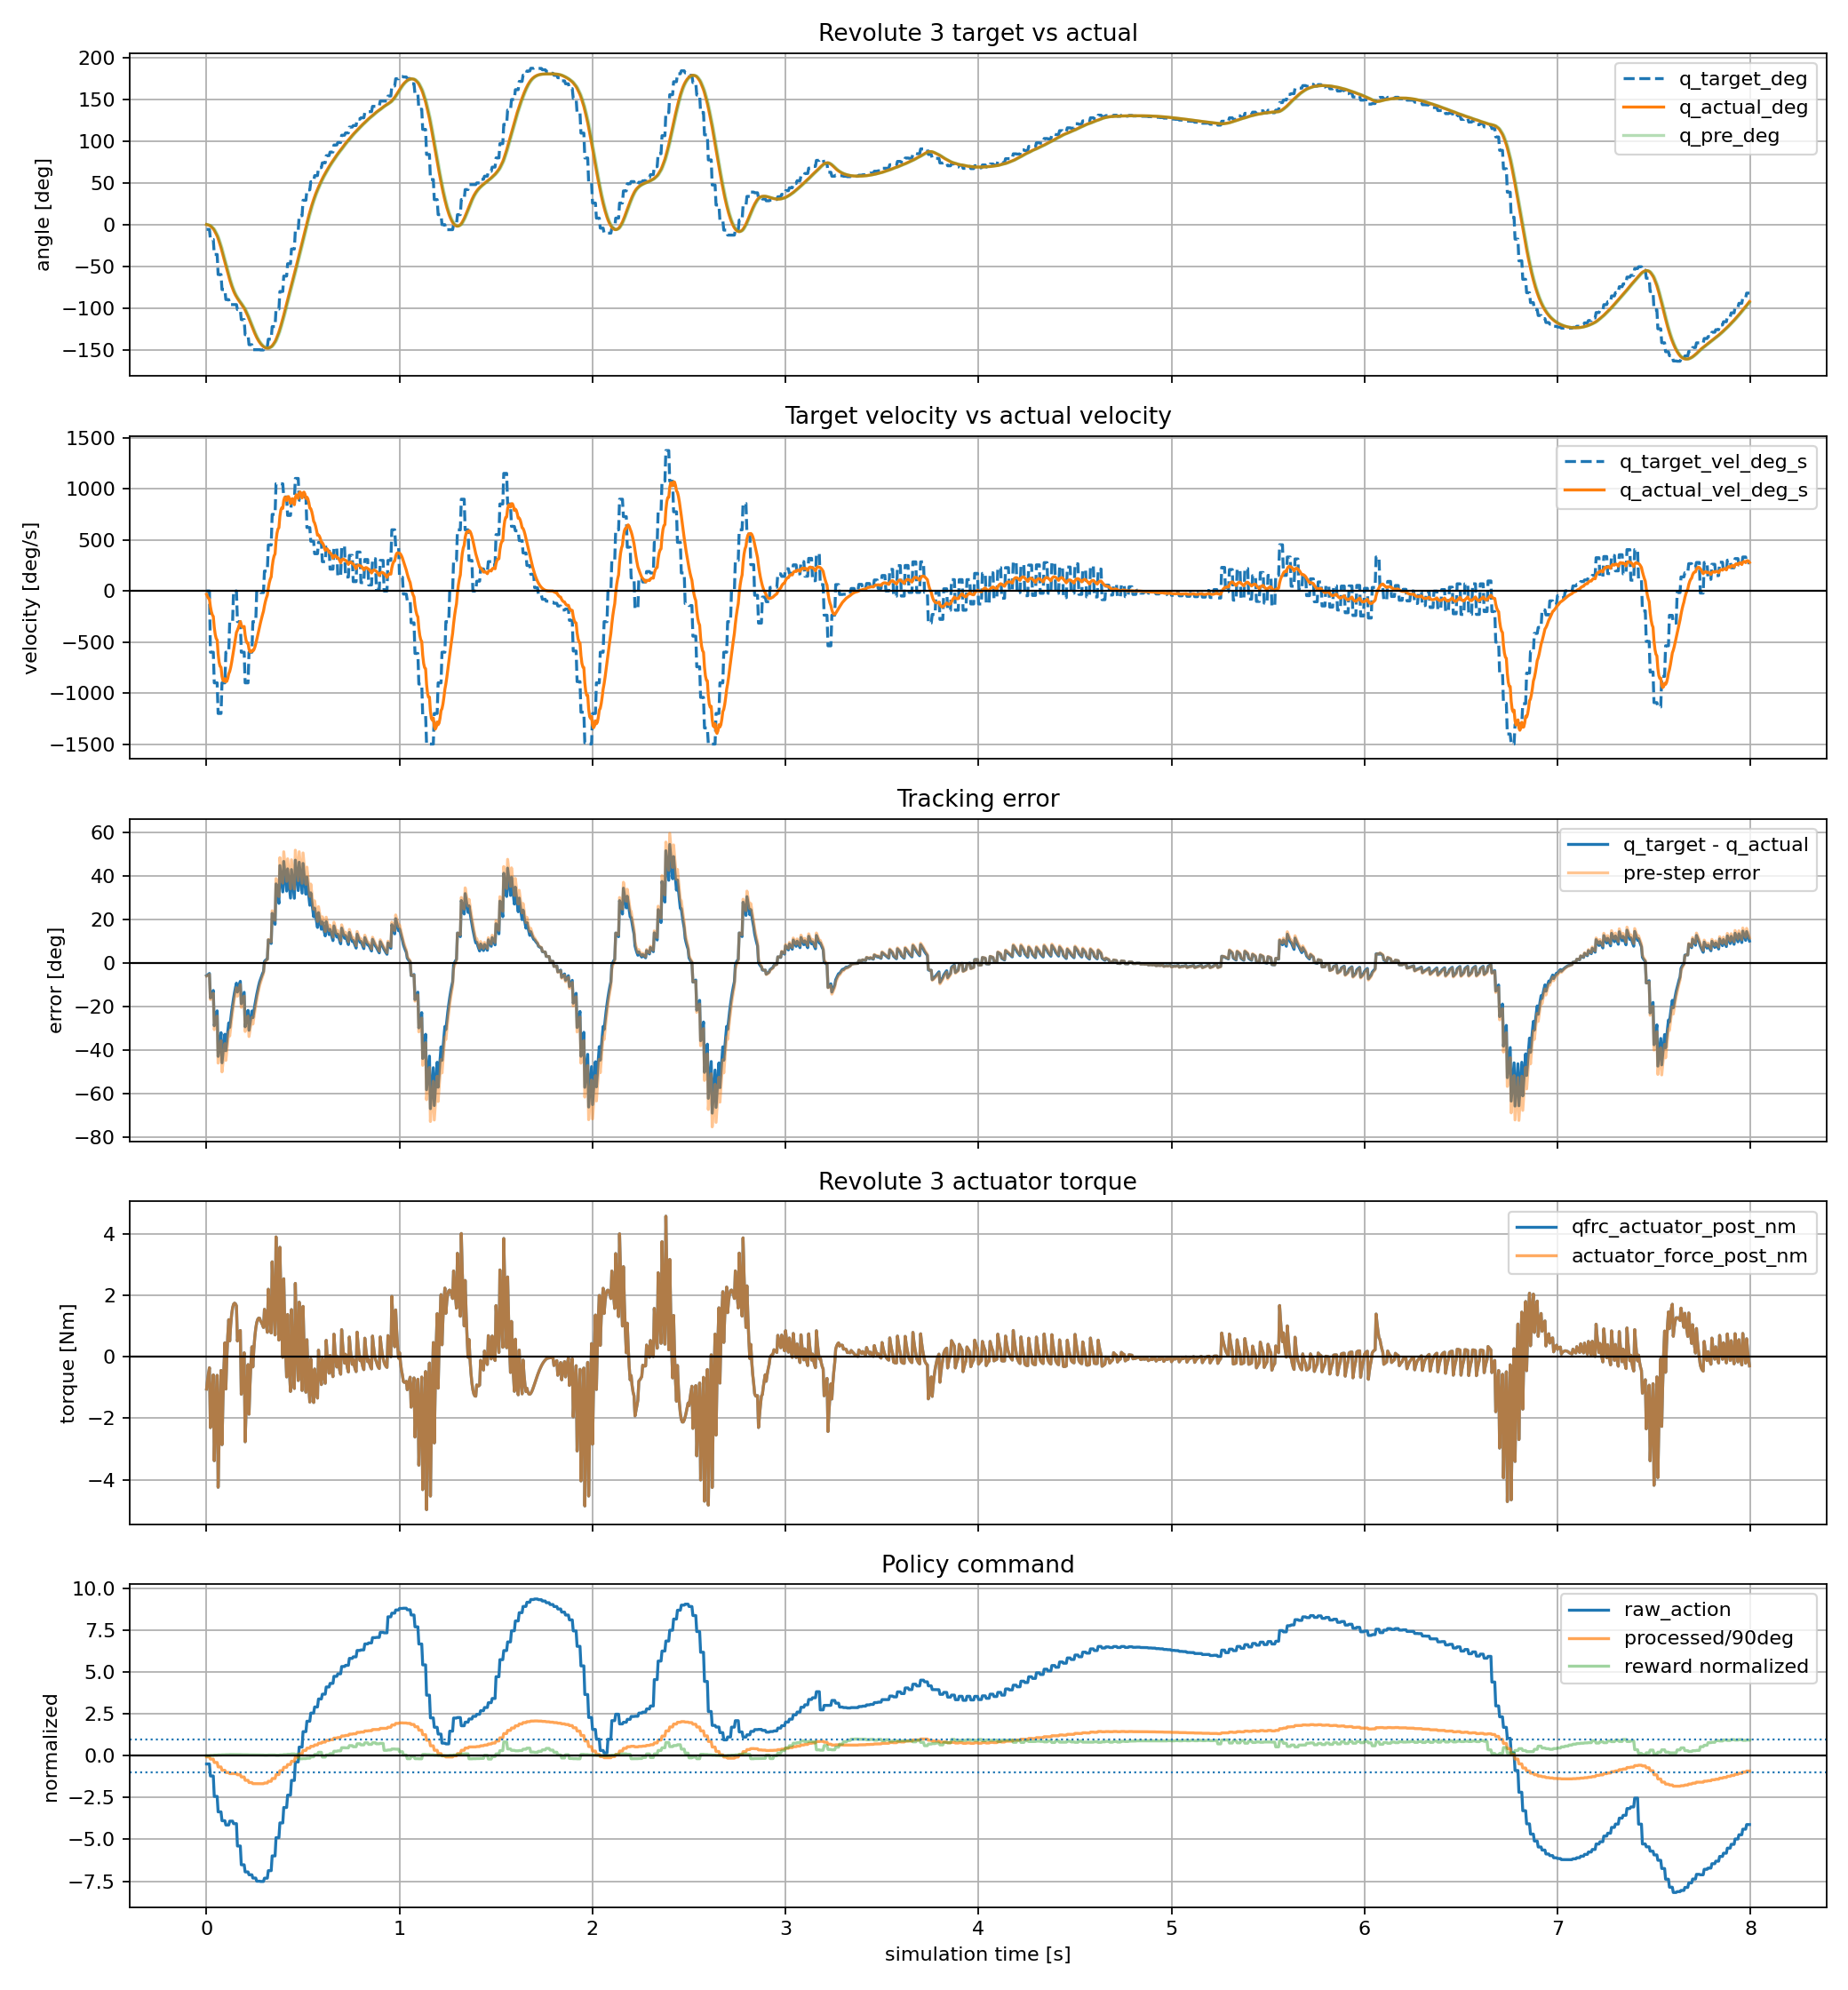

The table this chart was drawn from, first rows:
time_s, policy_step, substep, physics_step, raw_action, processed_action_rad, processed_action_deg, joint_pos_target_rad, joint_pos_target_deg, joint_pos_target_vel_rad_s, joint_pos_target_vel_deg_s, actuator_force_pre_nm, actuator_force_post_nm, qfrc_actuator_pre_nm, qfrc_actuator_post_nm, cylinder_q_pre_rad, cylinder_q_pre_deg, cylinder_q_post_rad, cylinder_q_post_deg, cylinder_qd_pre_rad_s, cylinder_qd_pre_deg_s, cylinder_qd_post_rad_s, cylinder_qd_post_deg_s, tracking_error_pre_rad
0.000000, 0, 0, 0, -0.4893, -0.1047, -6, -0.1047, -6, 0.00000000, 0.000000, 0.00000000, -1.047, 0.00000000, -1.047, 0.00000000, 0.000000, -0.002822, -0.1617, 0.00000000, 0.000000, -0.5643, -32.33, -0.1047
0.005000, 0, 1, 1, -0.4893, -0.1047, -6, -0.1047, -6, 0.00000000, 0.000000, -1.047, -0.765, -1.047, -0.765, -0.002822, -0.1617, -0.007653, -0.4385, -0.5643, -32.33, -0.9662, -55.36, -0.1019
0.01, 0, 2, 2, -0.4893, -0.1047, -6, -0.1047, -6, 0.00000000, 0.000000, -0.765, -0.5359, -0.765, -0.5359, -0.007653, -0.4385, -0.01383, -0.7926, -0.9662, -55.36, -1.236, -70.84, -0.09707
0.015, 0, 3, 3, -0.4893, -0.1047, -6, -0.1047, -6, 0.00000000, 0.000000, -0.5359, -0.3525, -0.5359, -0.3525, -0.01383, -0.7926, -0.02084, -1.194, -1.236, -70.84, -1.401, -80.29, -0.09089
0.02, 1, 0, 4, -1.208, -0.3142, -18, -0.3142, -18, -10.47, -600, -0.2082, -2.303, -0.2082, -2.303, -0.02084, -1.194, -0.0342, -1.959, -1.401, -80.29, -2.671, -153.1, -0.2933
0.025, 1, 1, 5, -1.208, -0.3142, -18, -0.3142, -18, -10.47, -600, -2.303, -1.597, -2.303, -1.597, -0.0342, -1.959, -0.05188, -2.972, -2.671, -153.1, -3.536, -202.6, -0.28
0.03, 1, 2, 6, -1.208, -0.3142, -18, -0.3142, -18, -10.47, -600, -1.597, -1.032, -1.597, -1.032, -0.05188, -2.972, -0.07226, -4.14, -3.536, -202.6, -4.076, -233.5, -0.2623
0.035, 1, 3, 7, -1.208, -0.3142, -18, -0.3142, -18, -10.47, -600, -1.032, -0.5848, -1.032, -0.5848, -0.07226, -4.14, -0.09406, -5.389, -4.076, -233.5, -4.36, -249.8, -0.2419
0.04, 2, 0, 8, -2.428, -0.6283, -36, -0.6283, -36, -15.71, -900, -0.2389, -3.381, -0.2389, -3.381, -0.09406, -5.389, -0.1252, -7.174, -4.36, -249.8, -6.228, -356.9, -0.5343
0.045, 2, 1, 9, -2.428, -0.6283, -36, -0.6283, -36, -15.71, -900, -3.381, -2.228, -3.381, -2.228, -0.1252, -7.174, -0.1624, -9.303, -6.228, -356.9, -7.435, -426, -0.5031
0.05, 2, 2, 10, -2.428, -0.6283, -36, -0.6283, -36, -15.71, -900, -2.228, -1.314, -2.228, -1.314, -0.1624, -9.303, -0.203, -11.63, -7.435, -426, -8.117, -465.1, -0.4659
0.055, 2, 3, 11, -2.428, -0.6283, -36, -0.6283, -36, -15.71, -900, -1.314, -0.6007, -1.314, -0.6007, -0.203, -11.63, -0.2449, -14.03, -8.117, -465.1, -8.392, -480.8, -0.4254
0.06, 3, 0, 12, -3.352, -1.047, -60, -1.047, -60, -20.94, -1200, -0.05738, -4.246, -0.05738, -4.246, -0.2449, -14.03, -0.2986, -17.11, -8.392, -480.8, -10.73, -614.9, -0.8023
0.065, 3, 1, 13, -3.352, -1.047, -60, -1.047, -60, -20.94, -1200, -4.246, -2.656, -4.246, -2.656, -0.2986, -17.11, -0.3594, -20.59, -10.73, -614.9, -12.16, -696.8, -0.7486
0.07, 3, 2, 14, -3.352, -1.047, -60, -1.047, -60, -20.94, -1200, -2.656, -1.406, -2.656, -1.406, -0.3594, -20.59, -0.4238, -24.28, -12.16, -696.8, -12.87, -737.6, -0.6878
0.075, 3, 3, 15, -3.352, -1.047, -60, -1.047, -60, -20.94, -1200, -1.406, -0.4417, -1.406, -0.4417, -0.4238, -24.28, -0.4889, -28.01, -12.87, -737.6, -13.03, -746.8, -0.6234
0.08, 4, 0, 16, -3.883, -1.361, -78, -1.361, -78, -15.71, -900, 0.2829, -2.859, 0.2829, -2.859, -0.4889, -28.01, -0.5618, -32.19, -13.03, -746.8, -14.56, -834.5, -0.8724
0.085, 4, 1, 17, -3.883, -1.361, -78, -1.361, -78, -15.71, -900, -2.859, -1.442, -2.859, -1.442, -0.5618, -32.19, -0.6382, -36.56, -14.56, -834.5, -15.28, -875.7, -0.7996
0.09, 4, 2, 18, -3.883, -1.361, -78, -1.361, -78, -15.71, -900, -1.442, -0.3542, -1.442, -0.3542, -0.6382, -36.56, -0.7151, -40.97, -15.28, -875.7, -15.38, -881.4, -0.7232
0.095, 4, 3, 19, -3.883, -1.361, -78, -1.361, -78, -15.71, -900, -0.3542, 0.4596, -0.3542, 0.4596, -0.7151, -40.97, -0.7902, -45.27, -15.38, -881.4, -15.02, -860.6, -0.6463
0.1, 5, 0, 20, -4.139, -1.571, -90, -1.571, -90, -10.47, -600, 1.048, -1.047, 1.048, -1.047, -0.7902, -45.27, -0.8677, -49.72, -15.02, -860.6, -15.51, -888.7, -0.7806
0.105, 5, 1, 21, -4.139, -1.571, -90, -1.571, -90, -10.47, -600, -1.047, -0.05055, -1.047, -0.05055, -0.8677, -49.72, -0.9449, -54.14, -15.51, -888.7, -15.44, -884.4, -0.7031
0.11, 5, 2, 22, -4.139, -1.571, -90, -1.571, -90, -10.47, -600, -0.05055, 0.6871, -0.05055, 0.6871, -0.9449, -54.14, -1.02, -58.42, -15.44, -884.4, -14.94, -856.2, -0.6259
0.115, 5, 3, 23, -4.139, -1.571, -90, -1.571, -90, -10.47, -600, 0.6871, 1.213, 0.6871, 1.213, -1.02, -58.42, -1.09, -62.48, -14.94, -856.2, -14.16, -811.1, -0.5512
0.12, 6, 0, 24, -3.908, -1.676, -96, -1.676, -96, -5.236, -300, 1.566, 0.5191, 1.566, 0.5191, -1.09, -62.48, -1.159, -66.42, -14.16, -811.1, -13.76, -788.6, -0.5851
0.125, 6, 1, 25, -3.908, -1.676, -96, -1.676, -96, -5.236, -300, 0.5191, 1.031, 0.5191, 1.031, -1.159, -66.42, -1.225, -70.17, -13.76, -788.6, -13.09, -749.8, -0.5163
0.13, 6, 2, 26, -3.908, -1.676, -96, -1.676, -96, -5.236, -300, 1.031, 1.38, 1.031, 1.38, -1.225, -70.17, -1.286, -73.67, -13.09, -749.8, -12.21, -699.8, -0.4509
0.135, 6, 3, 27, -3.908, -1.676, -96, -1.676, -96, -5.236, -300, 1.38, 1.599, 1.38, 1.599, -1.286, -73.67, -1.342, -76.88, -12.21, -699.8, -11.23, -643.1, -0.3898
0.14, 7, 0, 28, -4.059, -1.676, -96, -1.676, -96, 0.00000000, 0.000000, 1.715, 1.715, 1.715, 1.715, -1.342, -76.88, -1.393, -79.8, -11.23, -643.1, -10.18, -583, -0.3337
0.145, 7, 1, 29, -4.059, -1.676, -96, -1.676, -96, 0.00000000, 0.000000, 1.715, 1.751, 1.715, 1.751, -1.393, -79.8, -1.438, -82.41, -10.18, -583, -9.112, -522.1, -0.2828
0.15, 7, 2, 30, -4.059, -1.676, -96, -1.676, -96, 0.00000000, 0.000000, 1.751, 1.728, 1.751, 1.728, -1.438, -82.41, -1.479, -84.72, -9.112, -522.1, -8.067, -462.2, -0.2372
0.155, 7, 3, 31, -4.059, -1.676, -96, -1.676, -96, 0.00000000, 0.000000, 1.728, 1.661, 1.728, 1.661, -1.479, -84.72, -1.514, -86.74, -8.067, -462.2, -7.066, -404.8, -0.1969
0.16, 8, 0, 32, -5.395, -1.78, -102, -1.78, -102, -5.236, -300, 1.564, 0.5168, 1.564, 0.5168, -1.514, -86.74, -1.548, -88.67, -7.066, -404.8, -6.712, -384.5, -0.2663
0.165, 8, 1, 33, -5.395, -1.78, -102, -1.78, -102, -5.236, -300, 0.5168, 0.6931, 0.5168, 0.6931, -1.548, -88.67, -1.579, -90.46, -6.712, -384.5, -6.261, -358.7, -0.2327
0.17, 8, 2, 34, -5.395, -1.78, -102, -1.78, -102, -5.236, -300, 0.6931, 0.8032, 0.6931, 0.8032, -1.579, -90.46, -1.608, -92.11, -6.261, -358.7, -5.751, -329.5, -0.2014
0.175, 8, 3, 35, -5.395, -1.78, -102, -1.78, -102, -5.236, -300, 0.8032, 0.8612, 0.8032, 0.8612, -1.608, -92.11, -1.634, -93.6, -5.751, -329.5, -5.211, -298.6, -0.1727
0.18, 9, 0, 36, -6.518, -1.99, -114, -1.99, -114, -10.47, -600, 0.8788, -1.216, 0.8788, -1.216, -1.634, -93.6, -1.663, -95.27, -5.211, -298.6, -5.838, -334.5, -0.356
0.185, 9, 1, 37, -6.518, -1.99, -114, -1.99, -114, -10.47, -600, -1.216, -0.6417, -1.216, -0.6417, -1.663, -95.27, -1.694, -97.03, -5.838, -334.5, -6.14, -351.8, -0.3269
0.19, 9, 2, 38, -6.518, -1.99, -114, -1.99, -114, -10.47, -600, -0.6417, -0.1985, -0.6417, -0.1985, -1.694, -97.03, -1.724, -98.81, -6.14, -351.8, -6.193, -354.8, -0.2962
0.195, 9, 3, 39, -6.518, -1.99, -114, -1.99, -114, -10.47, -600, -0.1985, 0.135, -0.1985, 0.135, -1.724, -98.81, -1.755, -100.5, -6.193, -354.8, -6.059, -347.2, -0.2652
0.2, 10, 0, 40, -6.945, -2.304, -132, -2.304, -132, -15.71, -900, 0.3778, -2.764, 0.3778, -2.764, -1.755, -100.5, -1.793, -102.7, -6.059, -347.2, -7.55, -432.6, -0.5491
0.205, 10, 1, 41, -6.945, -2.304, -132, -2.304, -132, -15.71, -900, -2.764, -1.716, -2.764, -1.716, -1.793, -102.7, -1.835, -105.1, -7.55, -432.6, -8.447, -484, -0.5113
0.21, 10, 2, 42, -6.945, -2.304, -132, -2.304, -132, -15.71, -900, -1.716, -0.8895, -1.716, -0.8895, -1.835, -105.1, -1.879, -107.7, -8.447, -484, -8.878, -508.7, -0.4691
0.215, 10, 3, 43, -6.945, -2.304, -132, -2.304, -132, -15.71, -900, -0.8895, -0.2518, -0.8895, -0.2518, -1.879, -107.7, -1.924, -110.2, -8.878, -508.7, -8.95, -512.8, -0.4247
0.22, 11, 0, 44, -7.116, -2.513, -144, -2.513, -144, -10.47, -600, 0.2281, -1.866, 0.2281, -1.866, -1.924, -110.2, -1.974, -113.1, -8.95, -512.8, -9.925, -568.7, -0.5894
0.225, 11, 1, 45, -7.116, -2.513, -144, -2.513, -144, -10.47, -600, -1.866, -0.9309, -1.866, -0.9309, -1.974, -113.1, -2.025, -116, -9.925, -568.7, -10.37, -594.4, -0.5397
0.23, 11, 2, 46, -7.116, -2.513, -144, -2.513, -144, -10.47, -600, -0.9309, -0.2107, -0.9309, -0.2107, -2.025, -116, -2.077, -119, -10.37, -594.4, -10.42, -596.8, -0.4879
0.235, 11, 3, 47, -7.116, -2.513, -144, -2.513, -144, -10.47, -600, -0.2107, 0.3295, -0.2107, 0.3295, -2.077, -119, -2.128, -121.9, -10.42, -596.8, -10.16, -582, -0.4358
0.24, 12, 0, 48, -7.312, -2.618, -150, -2.618, -150, -5.236, -300, 0.7206, -0.3266, 0.7206, -0.3266, -2.128, -121.9, -2.18, -124.9, -10.16, -582, -10.27, -588.2, -0.4897
0.245, 12, 1, 49, -7.312, -2.618, -150, -2.618, -150, -5.236, -300, -0.3266, 0.2359, -0.3266, 0.2359, -2.18, -124.9, -2.23, -127.8, -10.27, -588.2, -10.06, -576.4, -0.4384
0.25, 12, 2, 50, -7.312, -2.618, -150, -2.618, -150, -5.236, -300, 0.2359, 0.6462, 0.2359, 0.6462, -2.23, -127.8, -2.278, -130.5, -10.06, -576.4, -9.625, -551.5, -0.3881
0.255, 12, 3, 51, -7.312, -2.618, -150, -2.618, -150, -5.236, -300, 0.6462, 0.9318, 0.6462, 0.9318, -2.278, -130.5, -2.323, -133.1, -9.625, -551.5, -9.033, -517.5, -0.34
0.26, 13, 0, 52, -7.5, -2.618, -150, -2.618, -150, -0.003815, -0.2186, 1.117, 1.116, 1.117, 1.116, -2.323, -133.1, -2.365, -135.5, -9.033, -517.5, -8.34, -477.8, -0.2949
0.265, 13, 1, 53, -7.5, -2.618, -150, -2.618, -150, -0.003815, -0.2186, 1.116, 1.221, 1.116, 1.221, -2.365, -135.5, -2.403, -137.7, -8.34, -477.8, -7.59, -434.9, -0.2532
0.27, 13, 2, 54, -7.5, -2.618, -150, -2.618, -150, -0.003815, -0.2186, 1.221, 1.263, 1.221, 1.263, -2.403, -137.7, -2.437, -139.6, -7.59, -434.9, -6.82, -390.8, -0.2152
0.275, 13, 3, 55, -7.5, -2.618, -150, -2.618, -150, -0.003815, -0.2186, 1.263, 1.258, 1.263, 1.258, -2.437, -139.6, -2.467, -141.4, -6.82, -390.8, -6.057, -347, -0.1811
0.28, 14, 0, 56, -7.515, -2.623, -150.3, -2.623, -150.3, -0.2637, -15.11, 1.217, 1.164, 1.217, 1.164, -2.467, -141.4, -2.494, -142.9, -6.057, -347, -5.348, -306.4, -0.1561
0.285, 14, 1, 57, -7.515, -2.623, -150.3, -2.623, -150.3, -0.2637, -15.11, 1.164, 1.113, 1.164, 1.113, -2.494, -142.9, -2.517, -144.2, -5.348, -306.4, -4.671, -267.6, -0.1294
0.29, 14, 2, 58, -7.515, -2.623, -150.3, -2.623, -150.3, -0.2637, -15.11, 1.113, 1.042, 1.113, 1.042, -2.517, -144.2, -2.538, -145.4, -4.671, -267.6, -4.037, -231.3, -0.106
0.295, 14, 3, 59, -7.515, -2.623, -150.3, -2.623, -150.3, -0.2637, -15.11, 1.042, 0.9581, 1.042, 0.9581, -2.538, -145.4, -2.555, -146.4, -4.037, -231.3, -3.451, -197.7, -0.08584
... 1,540 more rows
